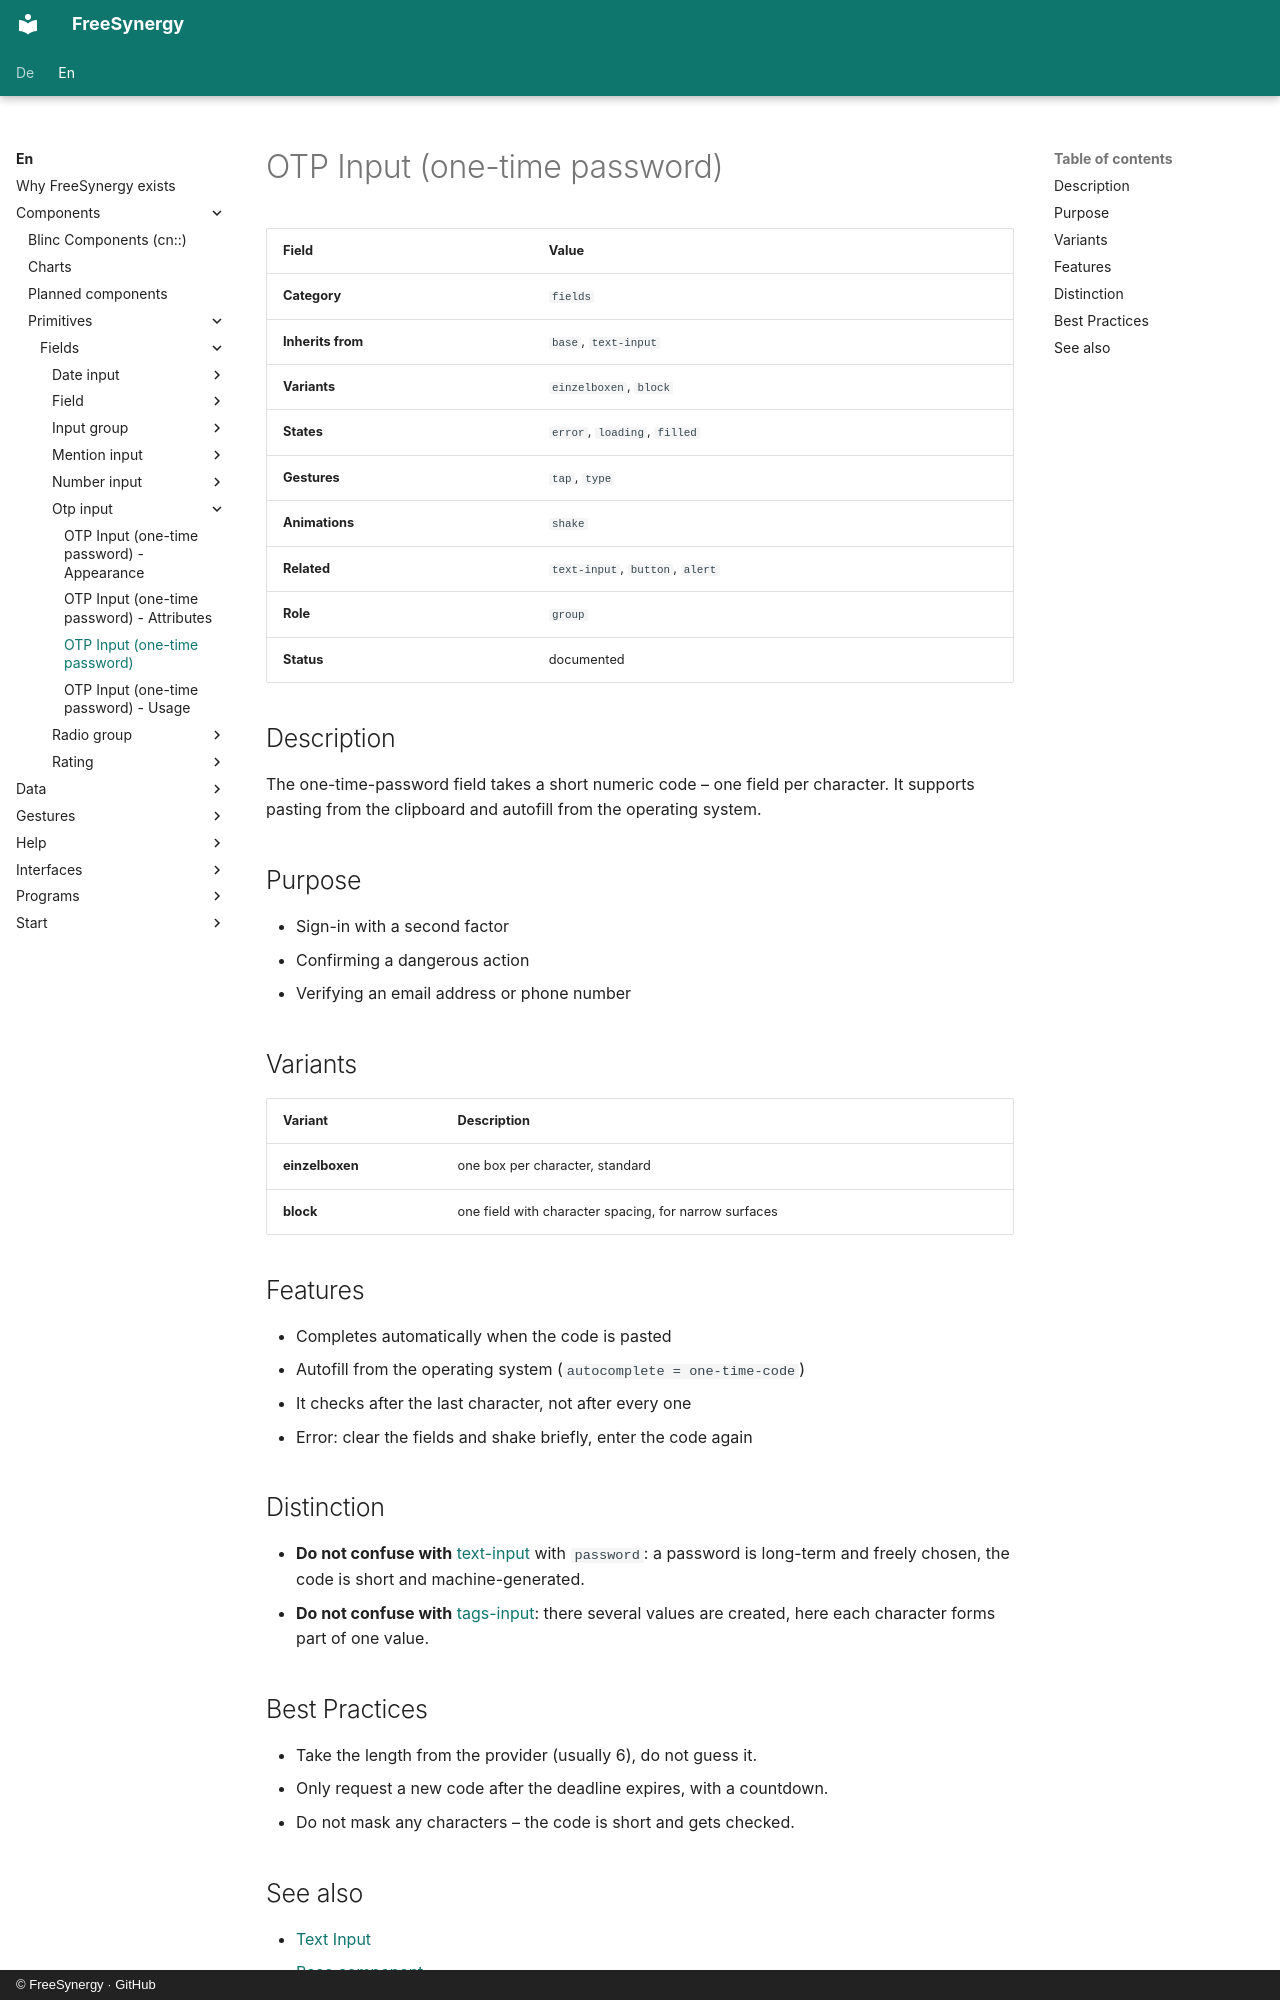

repository: FreeSynergy/fs-documentation · page: en/components/primitives/fields/otp-input/description/index.html · generator: mkdocs · copyright: © FreeSynergy · GitHub

# OTP Input (one-time password)

| Field | Value |
|-------|-------|
| **Category** | `fields` |
| **Inherits from** | `base`, `text-input` |
| **Variants** | `einzelboxen`, `block` |
| **States** | `error`, `loading`, `filled` |
| **Gestures** | `tap`, `type` |
| **Animations** | `shake` |
| **Related** | `text-input`, `button`, `alert` |
| **Role** | `group` |
| **Status** | documented |

## Description

The one-time-password field takes a short numeric code – one field per
character. It supports pasting from the clipboard and autofill from the
operating system.

## Purpose

- Sign-in with a second factor
- Confirming a dangerous action
- Verifying an email address or phone number

## Variants

| Variant | Description |
|---------|-------------|
| **einzelboxen** | one box per character, standard |
| **block** | one field with character spacing, for narrow surfaces |

## Features

- Completes automatically when the code is pasted
- Autofill from the operating system (`autocomplete = one-time-code`)
- It checks after the last character, not after every one
- Error: clear the fields and shake briefly, enter the code again

## Distinction

- **Do not confuse with** [text-input](../text-input/) with `password`: a password
  is long-term and freely chosen, the code is short and machine-generated.
- **Do not confuse with** [tags-input](../tags-input/): there several values are
  created, here each character forms part of one value.

## Best Practices

- Take the length from the provider (usually 6), do not guess it.
- Only request a new code after the deadline expires, with a countdown.
- Do not mask any characters – the code is short and gets checked.
